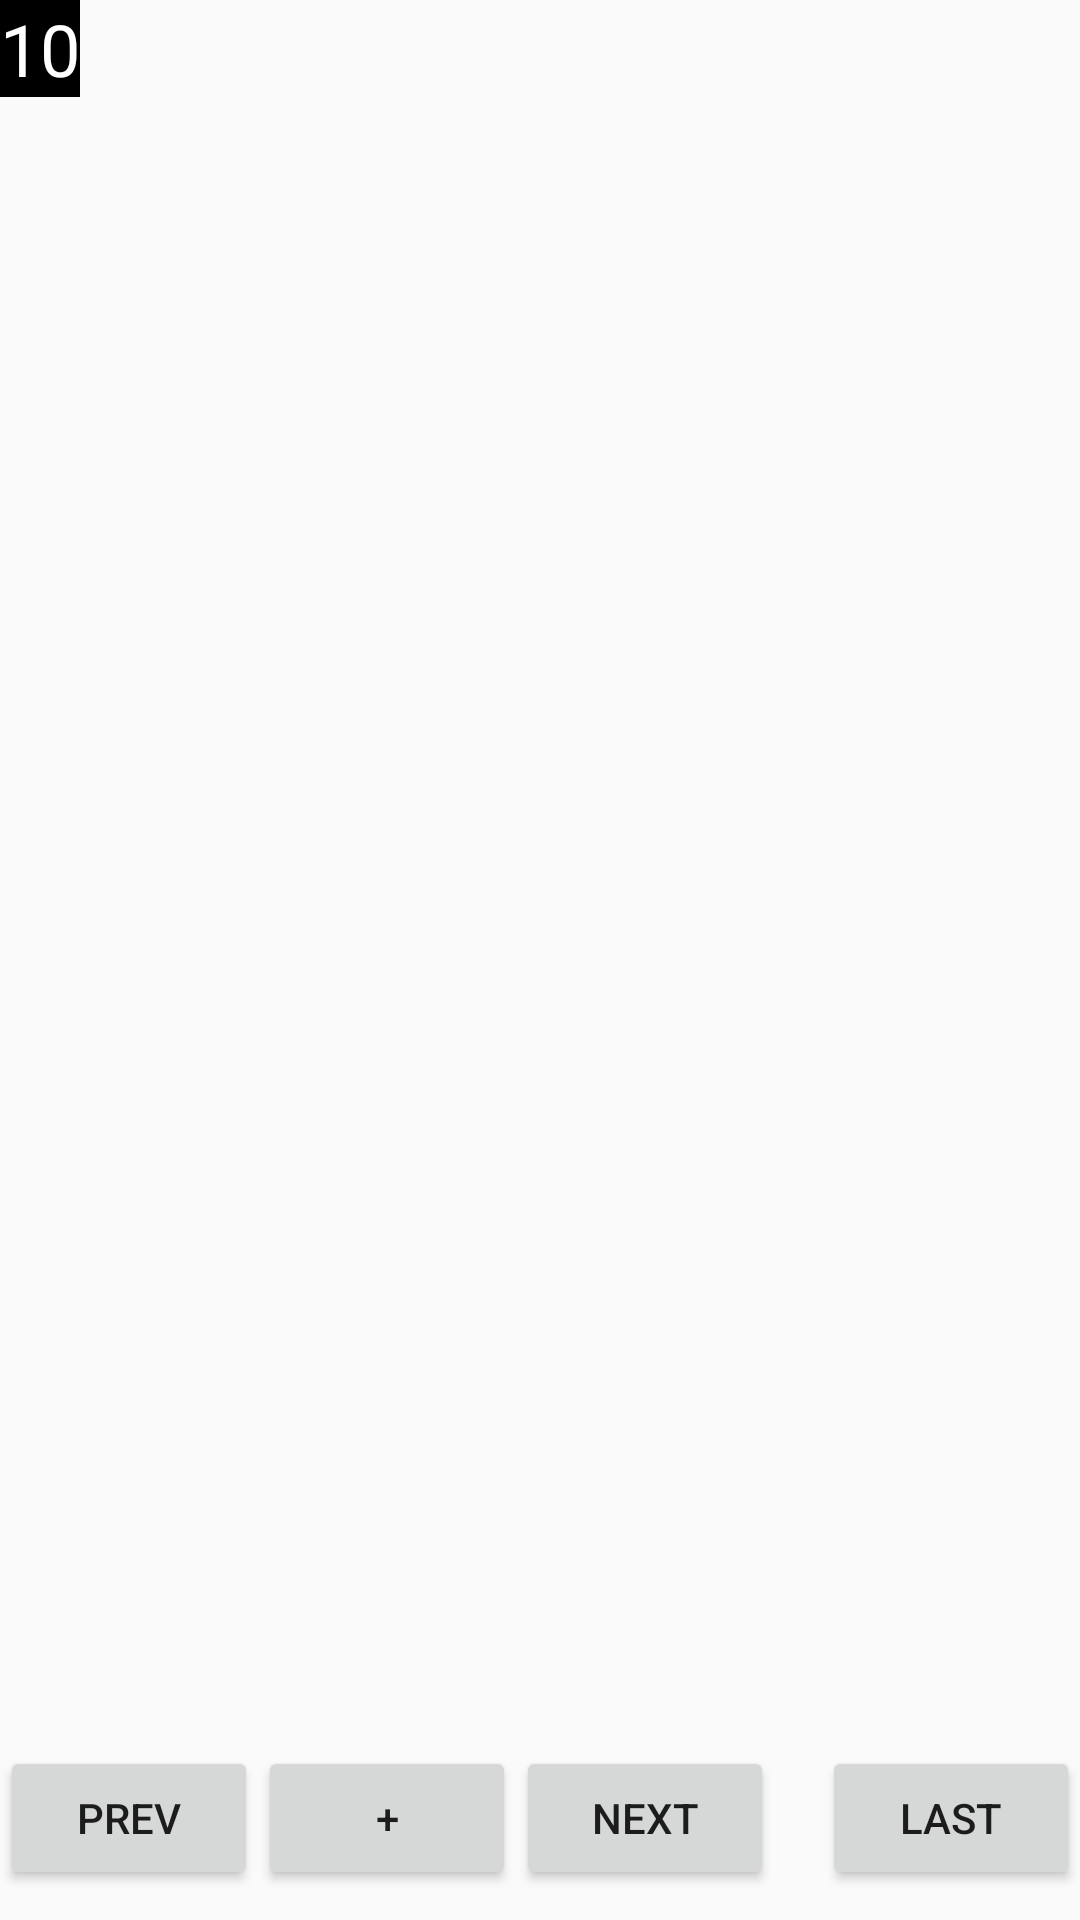

Write the Android layout XML for this screen, with the resource values it uses.
<!-- AndroidManifest.xml: application theme AppTheme -->
<!-- res/layout/helpre_show_layout.xml -->
<?xml version="1.0" encoding="utf-8"?>
<androidx.constraintlayout.widget.ConstraintLayout xmlns:android="http://schemas.android.com/apk/res/android"
    xmlns:app="http://schemas.android.com/apk/res-auto"
    android:layout_width="match_parent"
    android:layout_height="match_parent">

    <TextView
        android:id="@+id/title_situation"
        android:layout_width="wrap_content"
        android:layout_height="wrap_content"
        android:layout_marginTop="2dp"
        android:elevation="1dp"
        android:text="Man=true round=15"
        android:textColor="@android:color/white"
        android:textSize="18sp"
        android:visibility="gone"
        app:layout_constraintStart_toStartOf="parent"
        app:layout_constraintTop_toTopOf="parent" />

    <TextView
        android:id="@+id/counter_situation"
        android:layout_width="wrap_content"
        android:layout_height="wrap_content"
        android:layout_marginStart="8dp"
        android:elevation="1dp"
        android:text="counter=0"
        android:textColor="@android:color/white"
        android:textSize="30sp"
        android:visibility="gone"
        app:layout_constraintStart_toStartOf="parent"
        app:layout_constraintTop_toBottomOf="@+id/title_situation" />

    <TextView
        android:visibility="gone"
        android:id="@+id/tvAnimatinKind"
        android:layout_width="wrap_content"
        android:layout_height="wrap_content"
        android:layout_marginStart="8dp"
        android:background="@color/black"
        android:text="Talk parameter"
        android:textColor="@android:color/white"
        android:textSize="14sp"
        app:layout_constraintBottom_toBottomOf="parent"
        app:layout_constraintStart_toStartOf="parent" />

    <TextView
        android:id="@+id/tvPage"
        android:layout_width="wrap_content"
        android:layout_height="wrap_content"
        android:layout_gravity="left"
        android:background="@color/black"
        android:gravity="center"
        android:text="10"
        android:textColor="@android:color/white"
        android:textSize="24sp"
        app:layout_constraintStart_toStartOf="parent"
        app:layout_constraintTop_toTopOf="parent" />

    <ListView
        android:visibility="gone"
        android:id="@+id/style_ListView"
        android:layout_width="60dp"
        android:layout_height="0dp"
        android:layout_marginBottom="8dp"
        android:elevation="30dp"
        app:layout_constraintBottom_toTopOf="@+id/down_layout"
        app:layout_constraintStart_toStartOf="parent"
        app:layout_constraintTop_toBottomOf="@+id/upper_layout" />

    <ListView
        android:visibility="gone"
        android:id="@+id/action_ListView"
        android:layout_width="60dp"
        android:layout_height="0dp"
        android:layout_marginBottom="8dp"
        android:elevation="30dp"
        app:layout_constraintBottom_toTopOf="@+id/down_layout"
        app:layout_constraintEnd_toEndOf="parent"
        app:layout_constraintTop_toBottomOf="@+id/upper_layout">

    </ListView>

    <TextView
        android:id="@+id/currentParameterTv"
        android:layout_width="wrap_content"
        android:layout_height="wrap_content"
        android:background="@color/black"
        android:text="Current parameter"
        android:textColor="@android:color/white"
        android:visibility="gone"
        app:layout_constraintStart_toStartOf="parent"
        app:layout_constraintTop_toTopOf="parent" />

    <LinearLayout
        android:id="@+id/down_layout"
        android:layout_width="wrap_content"
        android:layout_height="wrap_content"
        android:layout_marginBottom="10dp"
        android:orientation="horizontal"
        app:layout_constraintBottom_toBottomOf="parent"
        app:layout_constraintEnd_toEndOf="parent"
        app:layout_constraintStart_toStartOf="parent">

        <Button
            android:id="@+id/previousButton"
            android:layout_width="0dp"
            android:layout_height="wrap_content"
            android:layout_weight="1"
            android:text="Prev"
            android:textSize="14sp"
            android:visibility="visible" />


        <Button
            android:visibility="gone"
            android:id="@+id/saveButton"
            android:layout_width="0dp"
            android:layout_height="wrap_content"
            android:layout_weight="1"
            android:text="Save"
            android:textSize="14sp"/>
        <Button
            android:visibility="visible"
            android:id="@+id/plusAndMinusBtn"
            android:layout_width="0dp"
            android:layout_height="wrap_content"
            android:layout_weight="1"
            android:text="+"
            android:textSize="14sp" />

        <Button
            android:id="@+id/nextButton"
            android:layout_width="0dp"
            android:layout_height="wrap_content"
            android:layout_marginEnd="16dp"
            android:layout_weight="1"
            android:text="Next"
            android:textSize="14sp"
            android:visibility="visible" />


        <Button
            android:id="@+id/lastTalker_button"
            android:layout_width="0dp"
            android:layout_height="wrap_content"
            android:layout_weight="1"
            android:text="Last"
            android:visibility="visible" />


    </LinearLayout>
    <LinearLayout
      android:id="@+id/upper_layout"
      android:layout_width="0dp"
      android:layout_height="40dp"
      android:orientation="horizontal"
      app:layout_constraintEnd_toEndOf="parent"
      app:layout_constraintStart_toEndOf="@+id/tvPage"
      app:layout_constraintTop_toTopOf="parent">

      <Button
          android:id="@+id/textRevBtn"
          android:layout_width="wrap_content"
          android:layout_height="wrap_content"
          android:text="Read Text"
          android:visibility="gone"
          android:textSize="10sp" />

      <Button
          android:id="@+id/reSizeTextBtn"
          android:layout_width="wrap_content"
          android:layout_height="wrap_content"
          android:layout_weight="1"
          android:text="Mini Text"
          android:textSize="10sp"
          android:visibility="gone"
          />

      <Button
          android:id="@+id/newPageBtn"
          android:layout_width="wrap_content"
          android:layout_height="wrap_content"
          android:layout_weight="1"
          android:text="New Page"
          android:textSize="10sp"
          android:visibility="gone"/>

        <Button
            android:id="@+id/displayAgainBtn"
            android:layout_width="wrap_content"
            android:layout_height="wrap_content"
            android:layout_weight="1"
            android:text="Display"
            android:textSize="10sp"
            android:visibility="gone" />
      </LinearLayout>

    <EditText

        android:id="@+id/pageNumEditText"
        android:layout_width="wrap_content"
        android:layout_height="wrap_content"
        android:elevation="10dp"
        android:ems="10"
        android:inputType="numberSigned"
        android:textColor="@android:color/holo_blue_bright"
        android:textSize="36sp"
        android:visibility="gone"
        app:layout_constraintBottom_toBottomOf="parent"
        app:layout_constraintEnd_toEndOf="parent"
        app:layout_constraintStart_toStartOf="parent"
        app:layout_constraintTop_toTopOf="parent" />

    <ListView
        android:visibility="gone"
        android:id="@+id/para_ListView"
        android:layout_width="110dp"
        android:layout_height="0dp"
        android:layout_marginStart="5dp"
        app:layout_constraintBottom_toBottomOf="@+id/style_ListView"
        app:layout_constraintStart_toEndOf="@+id/style_ListView"
        app:layout_constraintTop_toTopOf="@+id/style_ListView"
        app:layout_constraintVertical_bias="1.0" />

    <ListView
        android:visibility="gone"
        android:id="@+id/ttPara_listView"
        android:layout_width="110dp"
        android:layout_height="0dp"
        android:layout_marginEnd="5dp"
        app:layout_constraintBottom_toBottomOf="@+id/style_ListView"
        app:layout_constraintEnd_toStartOf="@+id/action_ListView"
        app:layout_constraintTop_toTopOf="@+id/style_ListView" />

    <EditText
        android:id="@+id/colorNam_ET"
        android:layout_width="wrap_content"
        android:layout_height="wrap_content"
        android:ems="10"
        android:inputType="textPersonName"
        android:text="#FFFFFF"
        android:textColor="@android:color/white"
        android:textSize="30sp"
        android:visibility="gone"        app:layout_constraintBottom_toBottomOf="parent"
        app:layout_constraintEnd_toEndOf="parent"
        app:layout_constraintStart_toStartOf="parent"
        app:layout_constraintTop_toTopOf="parent" />





</androidx.constraintlayout.widget.ConstraintLayout>
<!-- resources referenced by this layout -->
<resources>
  <color name="black">#000000</color>
  <style name="AppTheme" parent="Theme.AppCompat.Light.NoActionBar">
      
      <item name="colorPrimary">@color/colorPrimary</item>
      <item name="colorPrimaryDark">@color/colorPrimaryDark</item>
      <item name="colorAccent">@color/colorAccent</item>
  </style>
  <color name="colorPrimary">#008577</color>
  <color name="colorPrimaryDark">#00574B</color>
  <color name="colorAccent">#D81B60</color>
</resources>
